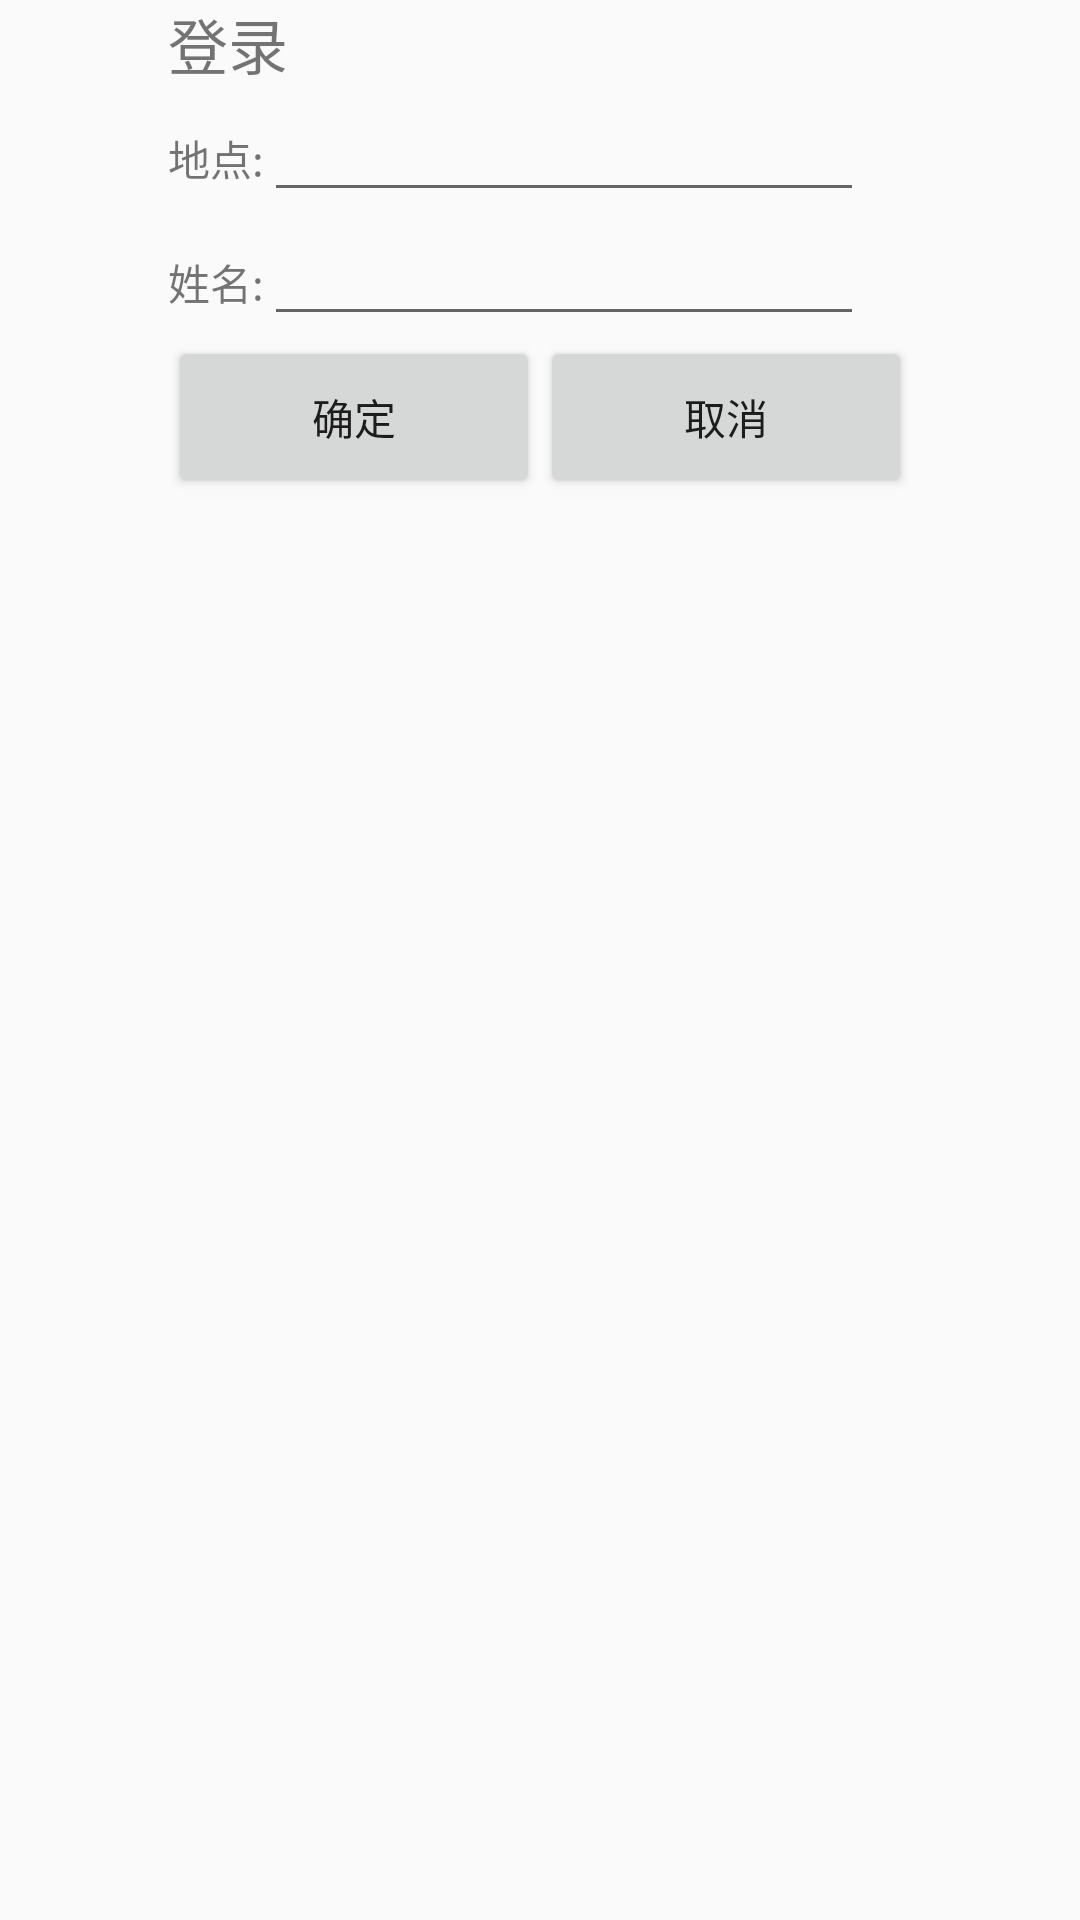

Here is an Android app screen rendered from its layout file. Give the layout XML and the strings, colors and styles it references.
<!-- AndroidManifest.xml: application theme AppTheme -->
<!-- res/layout/login.xml -->
<?xml version="1.0" encoding="utf-8"?>
<LinearLayout xmlns:android="http://schemas.android.com/apk/res/android"
    android:orientation="vertical" android:layout_width="match_parent"
    android:layout_height="wrap_content"
    android:id="@+id/dialog">
    <LinearLayout
        android:layout_width="wrap_content"
        android:layout_height="wrap_content"
        android:orientation="vertical"
        android:layout_gravity="top|center_horizontal">
        <TextView
            android:layout_width="wrap_content"
            android:layout_height="wrap_content"
            android:text="登录"
            android:textSize="20dp"
            android:layout_gravity="top" />
        
        <LinearLayout
            android:layout_width="wrap_content"
            android:layout_height="wrap_content">
            <TextView
                android:layout_width="wrap_content"
                android:layout_height="wrap_content"
                android:text="地点:" />
            <EditText
                android:layout_width="wrap_content"
                android:layout_height="wrap_content"
                android:minWidth="200dp"
                android:id="@+id/location"
                android:layout_weight="1" />
        </LinearLayout>

        <LinearLayout
            android:layout_width="wrap_content"
            android:layout_height="wrap_content">
            <TextView
                android:layout_width="wrap_content"
                android:layout_height="wrap_content"
                android:text="姓名:"/>
            <EditText
                android:layout_width="wrap_content"
                android:layout_height="wrap_content"
                android:minWidth="200dp"
                android:id="@+id/name" />
        </LinearLayout>
        
        <LinearLayout
            android:layout_width="wrap_content"
            android:layout_height="wrap_content">
            <Button
                android:layout_width="124dp"
                android:layout_height="54dp"
                android:text="确定"
                android:id="@+id/accept" />
            <Button
                android:layout_width="124dp"
                android:layout_height="54dp"
                android:text="取消"
                android:id="@+id/cancel" />
        </LinearLayout>
    </LinearLayout>


</LinearLayout>
<!-- resources referenced by this layout -->
<resources>
  <style name="AppTheme" parent="Theme.AppCompat.Light.NoActionBar">
          
          <item name="colorPrimary">@color/colorPrimary</item>
          <item name="colorPrimaryDark">@color/colorPrimaryDark</item>
          <item name="colorAccent">@color/colorAccent</item>
      </style>
  <color name="colorPrimary">#3F51B5</color>
  <color name="colorPrimaryDark">#303F9F</color>
  <color name="colorAccent">#FF4081</color>
</resources>
